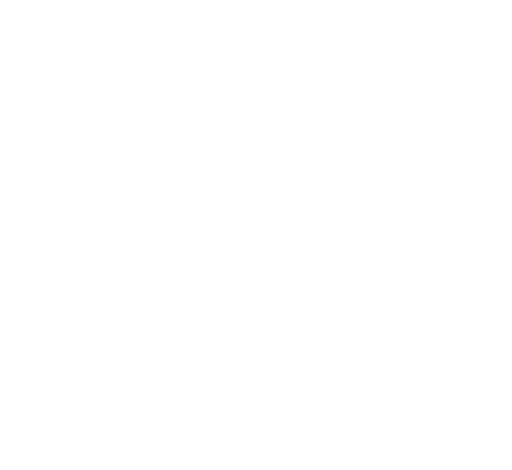
t = 0.00 s
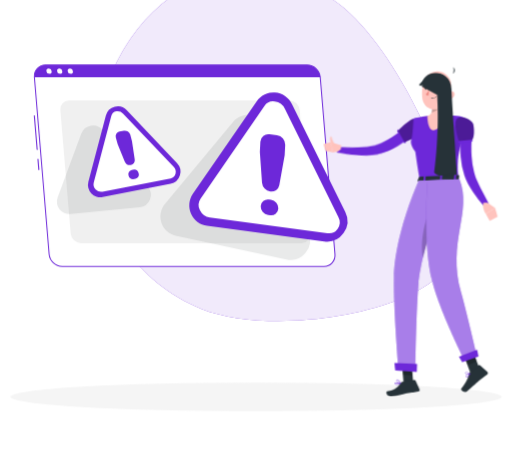
t = 1.26 s
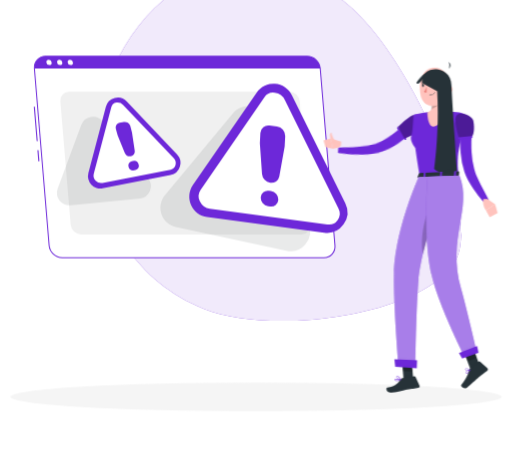
t = 3.06 s
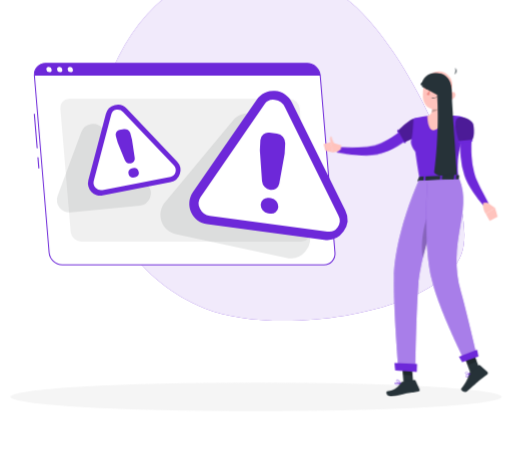
t = 4.46 s
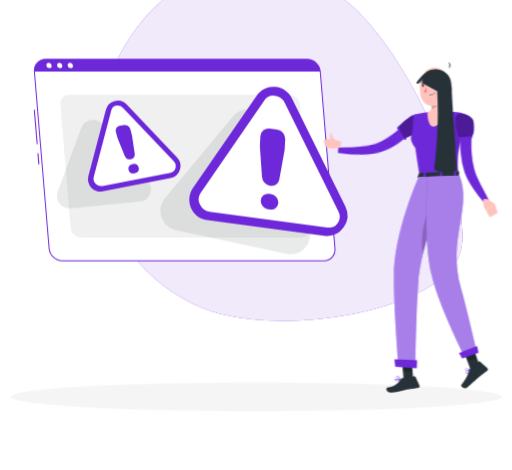
t = 6.26 s
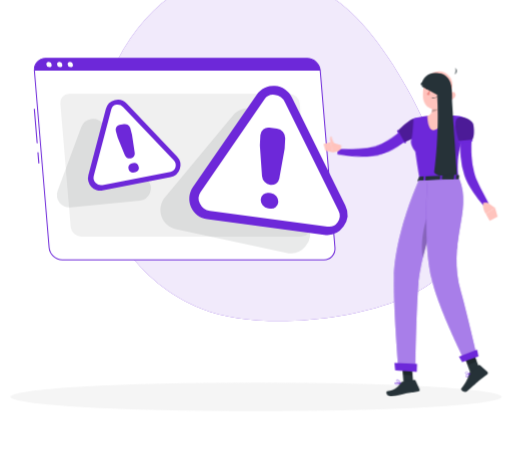
t = 7.76 s

The animated SVG that drew these frames (rendered in a browser with its animation timeline set to each time). Animation: 8 CSS @keyframes rules; one cycle of 9.26 s, repeats indefinitely.

<svg xmlns="http://www.w3.org/2000/svg" viewBox="48 103 404 371" id="ss-action-failed-f"><style>svg#ss-action-failed-f #point{transform-box:view-box;transform-origin:372px 195px;animation:1.6s ease-in-out 1.0s infinite k-point}svg#ss-action-failed-f #head{transform-box:view-box;transform-origin:392px 179px;animation:4s ease-in-out 1.0s infinite k-head}svg#ss-action-failed-f #background-simple{transform-box:fill-box;transform-origin:center;animation:0.8s 1 both cubic-bezier(.2,.7,.2,1) bxGrow,8s infinite none ease-in-out drift;animation-delay:0s,0.9s}svg#ss-action-failed-f #Shadow{transform-box:fill-box;transform-origin:center;animation:0.6s 1 both linear bxFade;animation-delay:0.2s}svg#ss-action-failed-f #Warning{transform-box:fill-box;transform-origin:center;animation:0.7s 1 both cubic-bezier(.2,.7,.2,1) bxIn,4s infinite none ease-in-out float;animation-delay:0.18s,1.08s}svg#ss-action-failed-f #Character{transform-box:fill-box;transform-origin:center;animation:0.7s 1 both cubic-bezier(.2,.7,.2,1) bxIn,3.2s infinite none ease-in-out bob;animation-delay:0.36s,1.26s}@keyframes bob{0%,100%{transform:none}50%{transform:translateY(-3px)}}@keyframes bxFade{from{opacity:0}to{opacity:1}}@keyframes bxGrow{from{opacity:0;transform:scale(.92)}to{opacity:1;transform:none}}@keyframes bxIn{from{opacity:0;transform:translateY(14px)}to{opacity:1;transform:none}}@keyframes drift{0%,100%{transform:none}50%{transform:translate(4px,-3px) scale(1.02)}}@keyframes float{0%,100%{transform:none}50%{transform:translateY(-7px)}}@keyframes k-point{0%,100%{transform:rotate(0deg)}50%{transform:rotate(-8deg)}}@keyframes k-head{0%,100%{transform:rotate(0)}30%,50%{transform:rotate(-6deg)}75%{transform:rotate(3deg)}}@media (prefers-reduced-motion: reduce){svg#ss-action-failed-f *{animation:none!important}}</style><g id="background-simple"><path d="M407.26,297.87c6.69-41.19-43.19-154.32-91.33-191.24-62.43-47.88-143.91-29-180.4,55.09C101.62,239.8,139,319.9,206.86,346.83,267.25,370.82,401.26,347.86,407.26,297.87Z" style="fill:#6D28D9" /><path d="M407.26,297.87c6.69-41.19-43.19-154.32-91.33-191.24-62.43-47.88-143.91-29-180.4,55.09C101.62,239.8,139,319.9,206.86,346.83,267.25,370.82,401.26,347.86,407.26,297.87Z" style="fill:#fff;opacity:0.9" /></g><g id="Shadow"><ellipse id="path" cx="250" cy="416.24" rx="193.89" ry="11.32" style="fill:#f5f5f5" /></g><g id="Warning"><path d="M77.27,221.53a.43.43,0,0,1-.43-.39l-2.22-26.7A.42.42,0,0,1,75,194a.43.43,0,0,1,.46.39l2.22,26.7a.43.43,0,0,1-.39.46Z" style="fill:#6D28D9" /><path d="M78.59,237.39a.43.43,0,0,1-.43-.39l-.67-8.08a.42.42,0,0,1,.39-.46.42.42,0,0,1,.46.39l.67,8.08a.43.43,0,0,1-.39.46Z" style="fill:#6D28D9" /><path d="M303.56,313.37H97.08a10.63,10.63,0,0,1-10.37-9.58L75.08,164a8.7,8.7,0,0,1,8.78-9.58H290.33A10.64,10.64,0,0,1,300.71,164l11.63,139.77A8.71,8.71,0,0,1,303.56,313.37Z" style="fill:#fff" /><path d="M303.56,313.77H97.08a11,11,0,0,1-10.77-9.94L74.68,164.05A9.2,9.2,0,0,1,77.05,157,9.1,9.1,0,0,1,83.86,154H290.33a11,11,0,0,1,10.78,10l11.62,139.77a9.09,9.09,0,0,1-9.17,10ZM83.86,154.84A8.3,8.3,0,0,0,75.47,164L87.1,303.76a10.22,10.22,0,0,0,10,9.21H303.56a8.3,8.3,0,0,0,8.38-9.14L300.31,164.05a10.21,10.21,0,0,0-10-9.21Z" style="fill:#6D28D9" /><path d="M290.33,154.44H83.86A8.7,8.7,0,0,0,75.08,164H300.71A10.64,10.64,0,0,0,290.33,154.44Z" style="fill:#6D28D9" /><path d="M88.69,159.23a1.87,1.87,0,0,1-1.89,2.07,2.3,2.3,0,0,1-2.24-2.07,1.88,1.88,0,0,1,1.89-2.07A2.28,2.28,0,0,1,88.69,159.23Z" style="fill:#fff" /><path d="M97.09,159.23a1.87,1.87,0,0,1-1.89,2.07A2.3,2.3,0,0,1,93,159.23a1.88,1.88,0,0,1,1.89-2.07A2.28,2.28,0,0,1,97.09,159.23Z" style="fill:#fff" /><path d="M105.49,159.23a1.87,1.87,0,0,1-1.89,2.07,2.3,2.3,0,0,1-2.24-2.07,1.88,1.88,0,0,1,1.89-2.07A2.28,2.28,0,0,1,105.49,159.23Z" style="fill:#fff" /><path d="M285.64,295.05H112a8.45,8.45,0,0,1-8.25-7.61L95.59,190a6.92,6.92,0,0,1,7-7.61H276.26a8.45,8.45,0,0,1,8.25,7.61l8.11,97.49A6.92,6.92,0,0,1,285.64,295.05Z" style="fill:#f0f0f0" /><path d="M231.92,199.41l-53.8,64.78a15.39,15.39,0,0,0,8.58,24.88L274,307.94a15.39,15.39,0,0,0,17.55-20.76l-33.47-83.66A15.39,15.39,0,0,0,231.92,199.41Z" style="fill:#263238;opacity:0.1" /><path d="M112.16,208.49,93.42,259A9.72,9.72,0,0,0,103.48,272l54.73-5.37a9.72,9.72,0,0,0,6.65-15.74l-36-45.1A9.72,9.72,0,0,0,112.16,208.49Z" style="fill:#263238;opacity:0.1" /><path d="M250.48,183.1l-50.3,73a16.18,16.18,0,0,0,11.2,25.22l92.46,12.31a16.18,16.18,0,0,0,16.64-23.21l-42.16-85.34A16.18,16.18,0,0,0,250.48,183.1Z" style="fill:#6D28D9" /><path d="M213.57,274.8a10.22,10.22,0,0,1-7.82-5.67,9,9,0,0,1,.47-9.2l50.43-73.22a8.48,8.48,0,0,1,8.29-3.52,10.2,10.2,0,0,1,7.82,5.67L315,274.41a9,9,0,0,1-.47,9.2,8.47,8.47,0,0,1-8.29,3.53Z" style="fill:#fff" /><path d="M260.65,209.07l5.89.78a7.57,7.57,0,0,1,6.51,7.7l-.4,7.68a5.7,5.7,0,0,1-.09.83l-4.19,23.15a6.23,6.23,0,0,1-7.11,5h0a7.61,7.61,0,0,1-6.51-6.87l-1.69-23.92a5.77,5.77,0,0,1,0-.83l.39-7.69A6.21,6.21,0,0,1,260.65,209.07Zm-.47,51.56,1.6.21a6.78,6.78,0,0,1,5.83,6.89h0a5.57,5.57,0,0,1-6.45,5.25l-1.6-.22a6.77,6.77,0,0,1-5.83-6.88h0A5.56,5.56,0,0,1,260.18,260.63Z" style="fill:#6D28D9" /><path d="M131.5,194.26l-13.81,52.37a9.72,9.72,0,0,0,11.27,12l53.57-10.45A9.72,9.72,0,0,0,187.72,232L148,190.05A9.73,9.73,0,0,0,131.5,194.26Z" style="fill:#6D28D9" /><path d="M128.85,254.41a5.93,5.93,0,0,1-5.42-1.82,5.81,5.81,0,0,1-1.5-5.48l13.84-52.51a5,5,0,0,1,3.92-3.65,5.94,5.94,0,0,1,5.42,1.83l39.86,42a5.82,5.82,0,0,1,1.51,5.48,5,5,0,0,1-3.92,3.64Z" style="fill:#fff" /><path d="M142.29,206.93l3.41-.67a4.52,4.52,0,0,1,5.08,3.27L152,214.1a4.64,4.64,0,0,1,.11.51L154.28,229a3.73,3.73,0,0,1-3,4.31h0a4.5,4.5,0,0,1-4.92-2.78l-5.54-13.68a4,4,0,0,1-.17-.49l-1.26-4.58A3.76,3.76,0,0,1,142.29,206.93Zm9.65,30.28.93-.18a4,4,0,0,1,4.55,2.92h0a3.36,3.36,0,0,1-2.56,4.3l-.93.18a4,4,0,0,1-4.55-2.91h0A3.37,3.37,0,0,1,151.94,237.21Z" style="fill:#6D28D9" /></g><g id="Character"><g transform="translate(31.2 29.5) scale(0.920)"><g id="group"><g id="point"><path d="M373.51,194.41l-1,.9-.79.7c-.58.52-1.15,1-1.74,1.46-1.17.93-2.35,1.86-3.56,2.72-.25.17-.5.35-.74.5a8.73,8.73,0,0,1-.74.5l-.59.4c-1.82,1.2-3.66,2.32-5.55,3.38q-2.06,1.13-4.17,2.1c-1.32.62-2.67,1.19-4,1.71l-2.14.77c-.73.25-1.46.45-2.17.69l-1.1.33-1.19.3c-.78.18-1.57.36-2.33.48a67.28,67.28,0,0,1-17.93.18c-2.9-.31-5.78-.74-8.62-1.23-2-.35-4-.76-6-1.25-.83-.19-1.67-.41-2.51-.64l.87-4.48,2.4.21c2,.16,3.95.31,5.91.4,2.77.13,5.54.28,8.3.28a74.05,74.05,0,0,0,15.93-1.39c.61-.14,1.21-.31,1.8-.48l.86-.28.92-.35c.6-.24,1.2-.42,1.84-.71l1.77-.8a78.45,78.45,0,0,0,7-3.68c1.57-.93,3.12-1.93,4.64-3l.91-.64c.18-.12.37-.25.55-.39l.58-.41.18-.13c1-.73,2-1.51,3-2.29l1.52-1.26,1.41-1.22,4.74,4.88Z" style="fill:#6D28D9" /><path d="M366.14,201.51a.78.78,0,0,1-.4.92.81.81,0,0,1-1.05-.27l-.31-.57-4.51-8.06-.8-1.43a.8.8,0,0,1,.31-1.09h0a.84.84,0,0,1,.2-.08.82.82,0,0,1,.74.21.86.86,0,0,1,.14.18l.71,1.28,4.53,8.09.38.68A.78.78,0,0,0,366.14,201.51Z" style="fill:#6D28D9" /></g><path d="M310.93,204.45,302,201.68l1.63,8.88s4.78,0,7.06-2.79Z" style="fill:#ffc3bd" /><polygon points="295.77 203.5 297.47 209.28 303.65 210.56 302.02 201.68 295.77 203.5" style="fill:#ffc3bd" /><path d="M302.8,204.18a10.41,10.41,0,0,1-1.51-5.18c.09-2.38,1.44-2.21,1.44-2.21s-.25,2.83,3.45,7.6l.09.13Z" style="fill:#ffc3bd" /><path d="M380,192c-.77,2.32-3.66,4.49-6.69,6.2a55.91,55.91,0,0,1-7.2,3.36l-.81.3-.36-.62-4.55-8.05-.75-1.33.66-.67a67,67,0,0,1,10-8.25c1.88-1.14,3.62-1.83,4.81-1.55C380.56,182.58,381.54,187.44,380,192Z" style="fill:#6D28D9" /><path d="M380,192c-.77,2.32-3.66,4.49-6.69,6.2a55.91,55.91,0,0,1-7.2,3.36l-.81.3-.36-.62-4.55-8.05-.75-1.33.66-.67a67,67,0,0,1,10-8.25c1.88-1.14,3.62-1.83,4.81-1.55C380.56,182.58,381.54,187.44,380,192Z" style="opacity:0.30000000000000004;isolation:isolate" /><path d="M415,180.33c3.19,1.47,3.58,2.31,3.08,4.62-1,4.47-1.78,8.43-2.44,12-.16.86-.31,1.7-.46,2.51,0,.15-.05.3-.08.46h0c0,.16-.06.3-.09.45s-.08.48-.13.71c-3.15,7.26-4.44,16.09-3.63,29.1.07,1,.08,2,.13,3h-3.26l-10.7,0h-1.63l-12.5.08-1.62,0-3.55,0c-.09-.56-.18-1.09-.27-1.63h0c-.92-5.44-1.68-10.31-2.32-14.63-.36-2.47-.69-4.77-1-6.9,0,0-5.34-6.59-3.39-10.63,1.15-2.37,1.68-16.87,1.88-17.5s.37-.62.37-.62c1-.21,2-.42,2.95-.6q4.37-.89,8.78-1.48c1-.14,2.05-.27,3.08-.38a109.59,109.59,0,0,1,12.16-.28c.26,0,.5,0,.76,0,1,0,2,.08,3,.14,1.18.06,2.36.16,3.53.26a45.71,45.71,0,0,1,4.69.49Z" style="fill:#6D28D9" /><path d="M398.57,161.14c-.84,5.15-1.52,14.56,2.18,17.85,0,0-1.9,11.1-11.26,12.78-4.52-1.14-4.64-12.23-4.64-12.23,5.62-1.57,3.74-7.19,4.14-12.88Z" style="fill:#ffc3bd" /><g id="head"><path d="M387.89,161.14c1,4.08,2,10.92.56,15.29,3-.63,7.44-3,8.06-5.65a33.44,33.44,0,0,0,.11-5.39Z" style="opacity:0.2;isolation:isolate" /><path d="M405.35,154.41c-1.13,8.49-1.42,12.11-6,16.18-6.94,6.13-17.12,2.89-18.56-5.75-1.3-7.8.75-20.37,9.34-23.18a11.7,11.7,0,0,1,15.25,12.75Z" style="fill:#ffc3bd" /><path d="M406.87,143.3h-.07l-.14.19Z" style="fill:#263238" /><path d="M407,143.17l-.15.13A.2.2,0,0,0,407,143.17Z" style="fill:#263238" /><path d="M406.8,143.3l0-.06-.14.06S406.77,143.3,406.8,143.3Z" style="fill:#263238" /><path d="M407.37,137.68a5.46,5.46,0,0,1-.53,5.56,3.14,3.14,0,0,0,.53-5.56Z" style="fill:#263238" /><path d="M407.84,162.78a6.26,6.26,0,0,1-4,2.68c-2.16.41-3.06-1.55-2.31-3.49.67-1.76,2.61-4,4.69-3.63a2.83,2.83,0,0,1,2.09,3.4A2.87,2.87,0,0,1,407.84,162.78Z" style="fill:#ffc3bd" /><path d="M392.25,155.89c-.05.69-.47,1.21-.91,1.19s-.79-.61-.74-1.31.46-1.21.91-1.19S392.29,155.2,392.25,155.89Z" style="fill:#263238" /><path d="M384.4,155.34c-.06.69-.46,1.22-.91,1.2s-.79-.62-.73-1.32.45-1.22.9-1.2S384.48,154.63,384.4,155.34Z" style="fill:#263238" /><path d="M383.86,154.07l-1.62-.55S383,154.8,383.86,154.07Z" style="fill:#263238" /><path d="M386.39,156.68a19,19,0,0,1-2.78,4.26,3,3,0,0,0,2.43.63Z" style="fill:#ed847e" /><path d="M389.58,164.41a6.83,6.83,0,0,1-1.28,0,.17.17,0,0,1-.16-.18h0a.18.18,0,0,1,.18-.16,5.52,5.52,0,0,0,4.67-1.85.16.16,0,0,1,.22-.07.14.14,0,0,1,.08.2s0,0,0,0A5.58,5.58,0,0,1,389.58,164.41Z" style="fill:#263238" /><path d="M395.48,151.19a.37.37,0,0,1-.31-.13,3.25,3.25,0,0,0-2.71-1.33.35.35,0,0,1-.37-.32.33.33,0,0,1,.31-.36h0a3.92,3.92,0,0,1,3.3,1.59.33.33,0,0,1-.05.47A.38.38,0,0,1,395.48,151.19Z" style="fill:#263238" /><path d="M381.58,150.41a.36.36,0,0,1-.33-.08.34.34,0,0,1,0-.48h0a3.94,3.94,0,0,1,3.44-1.26.33.33,0,0,1,.28.37v0a.32.32,0,0,1-.39.26h0a3.31,3.31,0,0,0-2.82,1.07A.38.38,0,0,1,381.58,150.41Z" style="fill:#263238" /><path d="M391.71,154.62l-1.63-.56S390.84,155.39,391.71,154.62Z" style="fill:#263238" /><path id="haircap" d="M405.0 163.7 C406.6 142.0 392.0 135.7 378.0 152.5 C379.0 154.6 381.6 152.5 384.2 149.7 C390.7 152.5 397.2 156.0 399.3 163.7 C400.3 168.2 401.9 171.8 403.4 174.2 Z" style="fill:#263238" /></g><path id="hairlong" d="M380.3 154.2 C379.0 138.5 405.0 137.8 405.5 156.0 C407.1 187.5 408.9 208.5 410.2 229.5 C402.4 233.0 393.3 231.2 390.7 227.8 C393.3 208.5 394.6 184.0 393.3 161.2 Z" style="fill:#263238" /><path d="M407.76,186.13s-.36,15.59,1,22.5,2.43,5.19,2.43,5.19.67-10.73,2-13.72S407.76,186.13,407.76,186.13Z" style="opacity:0.1;isolation:isolate" /><path d="M422.93,199.08c-.09,1.06-.15,2.35-.21,3.54s-.09,2.44-.09,3.66c0,2.45,0,4.91.19,7.34a75.59,75.59,0,0,0,2.23,14.26c.32,1.11.65,2.28,1,3.35s.83,2.18,1.3,3.29c1,2.22,2.07,4.48,3.21,6.72,2.29,4.49,4.72,9,7.13,13.5l-3.84,2.7a128.34,128.34,0,0,1-9.62-12.52c-1.49-2.18-2.91-4.42-4.23-6.82-.66-1.2-1.3-2.42-1.88-3.76s-1-2.62-1.5-3.94a70.11,70.11,0,0,1-3.22-16.09,78.65,78.65,0,0,1-.36-8.12c0-1.36,0-2.69.1-4.05s.15-2.66.32-4.16Z" style="fill:#6D28D9" /><path d="M436.46,253.77l6.5,4.55L435,263.4s-3.53-4.8-1.95-9.68Z" style="fill:#ffc3bd" /><polygon points="445.17 265.81 438.35 269.41 435.03 263.41 442.96 258.32 445.17 265.81" style="fill:#ffc3bd" /><path d="M424.47,187.53c1.5,11.27-1.88,13.1-1.88,13.1l-10.55,1s-5.19-15.71-2.13-19.55C413.1,178.08,423.74,182.06,424.47,187.53Z" style="fill:#6D28D9" /><path d="M424.47,187.53c1.5,11.27-1.88,13.1-1.88,13.1l-10.55,1s-5.19-15.71-2.13-19.55C413.1,178.08,423.74,182.06,424.47,187.53Z" style="opacity:0.30000000000000004;isolation:isolate" /><path d="M423.59,200.47h0a.83.83,0,0,1-.74.9h0l-10.72,1a.82.82,0,0,1-.89-.74h0a.81.81,0,0,1,.72-.89h0l10.72-1A.83.83,0,0,1,423.59,200.47Z" style="fill:#6D28D9" /><path d="M377.82,231.69l-1.46,3.19c-.12.25.15.5.58.47l34.41-1.56c.32,0,.58-.18.59-.37l.21-3.14c0-.22-.27-.4-.62-.39l-33.14,1.49A.66.66,0,0,0,377.82,231.69Z" style="fill:#263238" /><path d="M382.74,235.47l-.94,0c-.19,0-.34-.08-.33-.19l.3-4.09c0-.11.17-.22.36-.23l.95,0c.18,0,.34.09.32.2l-.29,4.09A.36.36,0,0,1,382.74,235.47Z" style="fill:#6D28D9" /><path d="M408.9,234.52l-.94,0c-.19,0-.34-.08-.34-.2l.3-4.09c0-.11.17-.23.36-.23l1,0a.25.25,0,0,1,.33.21l-.29,4.09C409.26,234.41,409.09,234.51,408.9,234.52Z" style="fill:#6D28D9" /><path d="M396.9,235l-.95,0a.24.24,0,0,1-.32-.21l.29-4.08c0-.11.18-.22.37-.23l.94,0c.19,0,.34.09.33.21l-.3,4.09C397.25,234.9,397.06,235,396.9,235Z" style="fill:#6D28D9" /><path d="M362,408.71H362c-.24-.07-.95-.26-1.76-.43-1.31-.26-2.9-.46-3.38,0a.52.52,0,0,0-.14.56,1.22,1.22,0,0,0,.65.86,3.39,3.39,0,0,0,2.06.16,12.42,12.42,0,0,0,2.18-.64A3.07,3.07,0,0,0,362,409h0l0,0a.15.15,0,0,0,.1-.16A.16.16,0,0,0,362,408.71Zm-4.48.66a.87.87,0,0,1-.49-.63.23.23,0,0,1,.06-.24.67.67,0,0,1,.38-.15v0a12.47,12.47,0,0,1,4,.5C360.42,409.27,358.46,409.86,357.53,409.37Z" style="fill:#6D28D9" /><polygon points="372.95 410.95 364.68 411.42 362.93 390.68 371.19 390.2 372.95 410.95" style="fill:#263238" /><polygon points="429.76 396.82 421.74 399.91 414.85 381.05 422.87 377.97 429.76 396.82" style="fill:#263238" /><path d="M421.46,399.18l7.55-6.06a.69.69,0,0,1,.91,0l6.46,5.85a1.38,1.38,0,0,1,0,1.95.65.65,0,0,1-.12.11c-2.66,2.07-4.06,2.93-7.35,5.61-2,1.68-7,6.49-9.87,8.75s-6.05-1-5-2.16c4.37-5.38,6.1-9.84,6.68-12.75A2.28,2.28,0,0,1,421.46,399.18Z" style="fill:#263238" /><path d="M363.61,407.43l10.09-1.67a.87.87,0,0,1,.93.5l3.52,7.63a1.29,1.29,0,0,1-.61,1.7,1.14,1.14,0,0,1-.36.1c-3.55.62-5.24.85-9.68,1.61-2.74.45-10.59,3.06-14.39,2.63s-4.07-4.26-2.49-4.42c7.06-.76,9.9-4.94,11.68-7.28A2.08,2.08,0,0,1,363.61,407.43Z" style="fill:#263238" /><polygon points="362.92 390.69 363.83 401.38 372.17 401.75 371.19 390.21 362.92 390.69" style="opacity:0.2;isolation:isolate" /><polygon points="423.7 380.2 415.68 383.28 419.24 393 427.25 389.92 423.7 380.2" style="opacity:0.2;isolation:isolate" /><path d="M377.41,234.91s-20.3,45.22-21.17,82.87C355.66,343,360,395.29,360,395.29l14.57,3.07s.78-53.58,2.64-74.27c3.19-35.41,25.88-90.09,25.88-90.09Z" style="fill:#6D28D9" /><path d="M377.41,234.91s-20.3,45.22-21.17,82.87C355.66,343,360,395.29,360,395.29l14.57,3.07s.78-53.58,2.64-74.27c3.19-35.41,25.88-90.09,25.88-90.09Z" style="fill:#fff;opacity:0.4" /><path d="M389.85,251.64,392.57,262a408.92,408.92,0,0,0-11.51,39.24C377.9,281.54,386.07,260.48,389.85,251.64Z" style="opacity:0.2;isolation:isolate" /><polygon points="357.28 397.64 375.78 399.06 376.04 392.02 356.59 391.22 357.28 397.64" style="fill:#6D28D9" /><path d="M385.07,234.72s-4.14,51.42,3.46,84.33c6.14,26.58,28.13,69.91,28.13,69.91l10-6.39s-7.84-33.83-12.85-51.71c-12.29-43.86,9.85-68.84-1.4-97.24Z" style="fill:#6D28D9" /><path d="M385.07,234.72s-4.14,51.42,3.46,84.33c6.14,26.58,28.13,69.91,28.13,69.91l10-6.39s-7.84-33.83-12.85-51.71c-12.29-43.86,9.85-68.84-1.4-97.24Z" style="fill:#fff;opacity:0.4" /><polygon points="414.73 390.7 428.76 385.65 427.53 379.79 411.95 385.93 414.73 390.7" style="fill:#6D28D9" /><path d="M421.46,400.34h0l-.05,0h-.11l-.59.19c-.26.1-.58.21-.91.35h0c-.92.39-1.92.93-2.09,1.51a.68.68,0,0,0,.18.65,1.26,1.26,0,0,0,.67.43l.31,0a2.35,2.35,0,0,0,1.31-.86h0a9.33,9.33,0,0,0,1.29-1.94.36.36,0,0,0,0-.07,0,0,0,0,0,0,0,.09.09,0,0,0,0-.05A.14.14,0,0,0,421.46,400.34Zm-.48.44h0a9.7,9.7,0,0,1-.57.94,3.06,3.06,0,0,1-1.57,1.4.81.81,0,0,1-.72-.33.34.34,0,0,1-.1-.32c.16-.56,1.56-1.19,2.59-1.56l.37-.13s0,0,0,0Z" style="fill:#6D28D9" /><path d="M421.44,400.33l-.05,0a4,4,0,0,0-.5-.38,4.53,4.53,0,0,0-2.65-1.06,1.07,1.07,0,0,0-.74.46.69.69,0,0,0,0,.86,2,2,0,0,0,1.16.55,6.1,6.1,0,0,0,1.13.11h0a7.73,7.73,0,0,0,.84,0c.26,0,.52-.1.77-.16l.06,0a.36.36,0,0,0,0-.07,0,0,0,0,0,0,0,.09.09,0,0,0,0-.05A.17.17,0,0,0,421.44,400.33Zm-3.68-.36c-.05-.07-.13-.2,0-.45a.7.7,0,0,1,.51-.32,1.87,1.87,0,0,1,.47,0,6.26,6.26,0,0,1,2,1l.21.16a2.3,2.3,0,0,1-.26,0C419.69,400.58,418.15,400.45,417.76,400Z" style="fill:#6D28D9" /><path d="M362.21,408.82a2.77,2.77,0,0,0-.13-.29c-.41-.86-1.69-3.28-3.33-2.78-.48.14-.6.41-.59.61,0,.57,1,1.34,2,1.91a11.12,11.12,0,0,0,1.28.61l.27.09.24.07h.08l.12-.06A.2.2,0,0,0,362.21,408.82Zm-3.7-2.47s0-.17.32-.26l.15,0c1.27-.19,2.35,1.79,2.74,2.58C360.42,408.19,358.53,407,358.51,406.35Z" style="fill:#6D28D9" /></g></g></g></svg>
